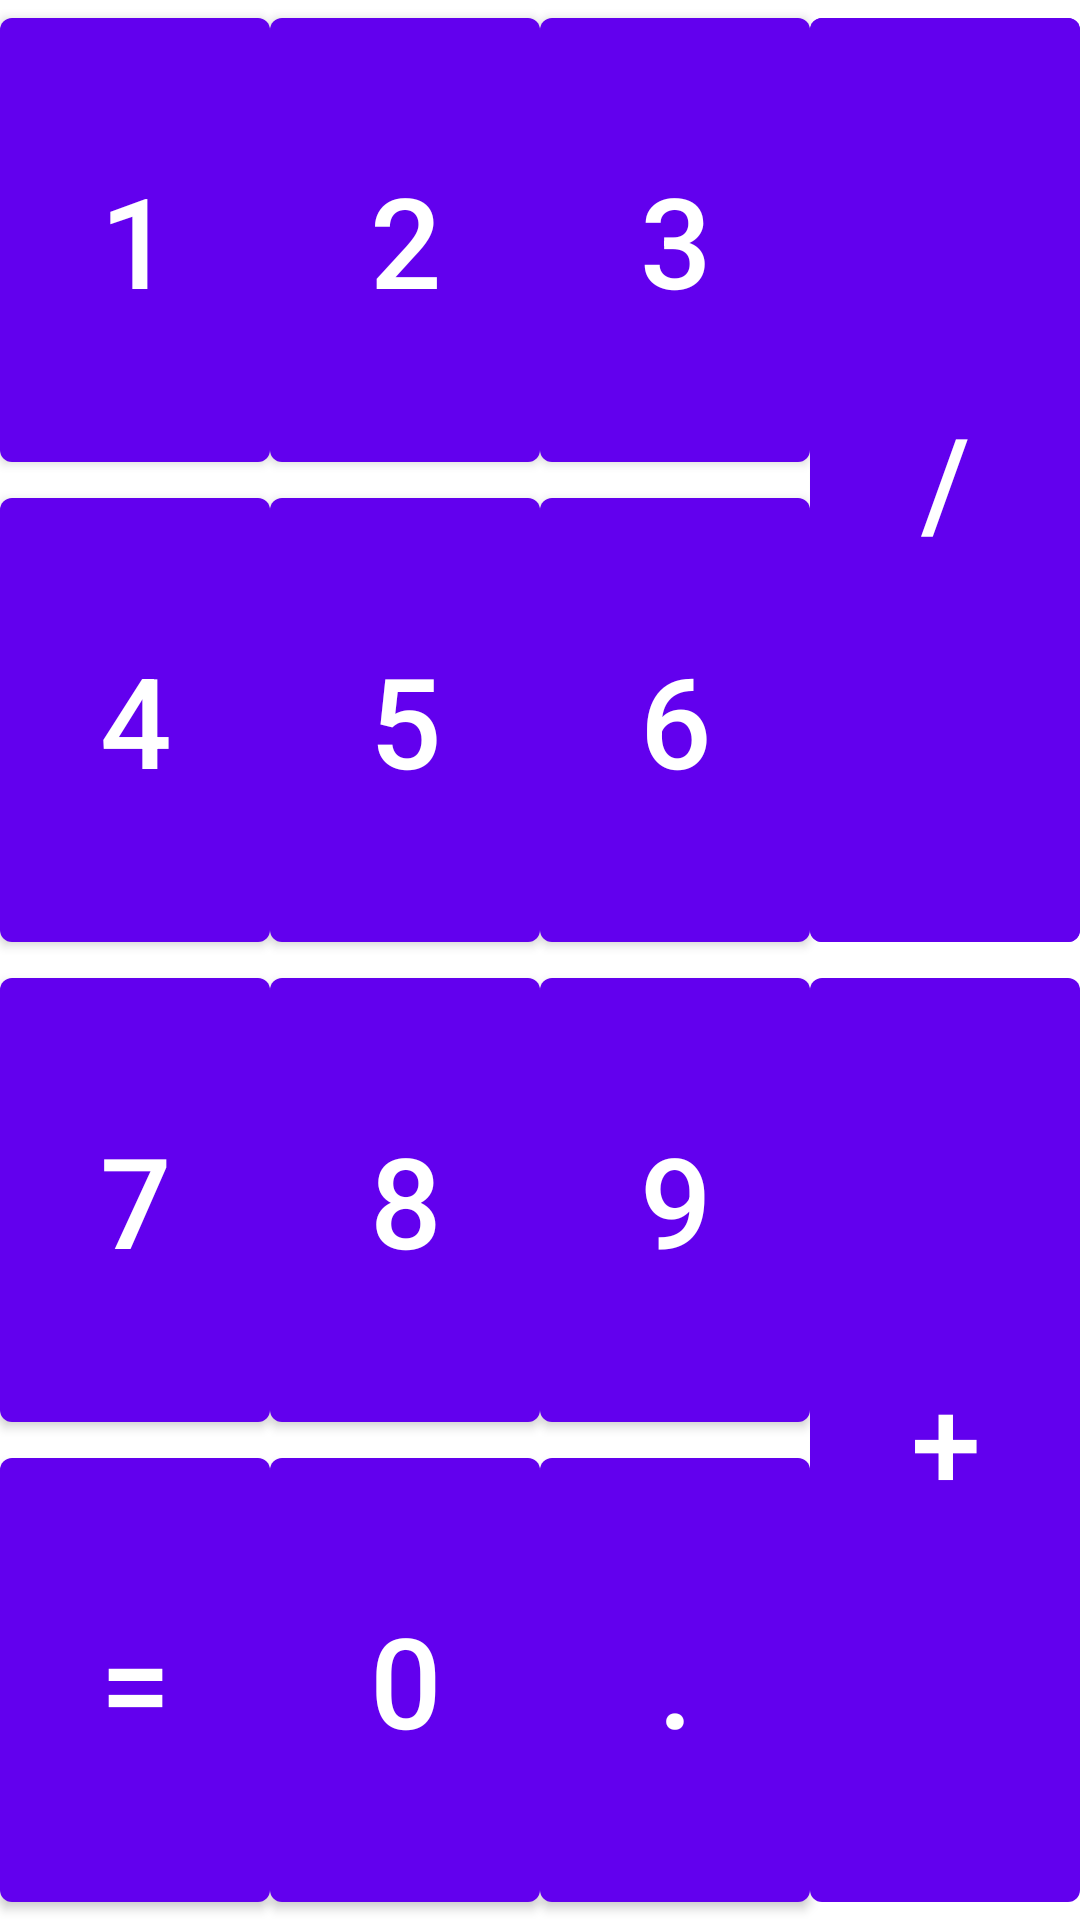

Here is an Android app screen rendered from its layout file. Give the layout XML and the strings, colors and styles it references.
<!-- AndroidManifest.xml: application theme Theme.ReCalculator -->
<!-- res/layout/keyboard.xml -->
<?xml version="1.0" encoding="utf-8"?>
<androidx.constraintlayout.widget.ConstraintLayout xmlns:android="http://schemas.android.com/apk/res/android"
    android:layout_width="match_parent"
    android:layout_height="match_parent"
    xmlns:app="http://schemas.android.com/apk/res-auto">
    <com.google.android.material.button.MaterialButton
        android:layout_width="0dp"
        android:layout_height="0dp"
        android:text="@string/_1"
        android:id="@+id/button_1"
        app:layout_constraintStart_toStartOf="parent"
        app:layout_constraintTop_toTopOf="parent"
        app:layout_constraintEnd_toStartOf="@id/button_2"
        app:layout_constraintBottom_toTopOf="@id/button_4"
        style="@style/button_main_style" />
    <com.google.android.material.button.MaterialButton
        android:layout_width="0dp"
        android:layout_height="0dp"
        android:id="@+id/button_2"
        android:text="@string/_2"
        app:layout_constraintStart_toEndOf="@id/button_1"
        app:layout_constraintTop_toTopOf="parent"
        app:layout_constraintEnd_toStartOf="@id/button_3"
        app:layout_constraintBottom_toTopOf="@id/button_5"
        style="@style/button_main_style"/>
    <com.google.android.material.button.MaterialButton
        android:layout_width="0dp"
        android:layout_height="0dp"
        android:text="@string/_3"
        android:id="@+id/button_3"
        app:layout_constraintStart_toEndOf="@id/button_2"
        app:layout_constraintTop_toTopOf="parent"
        app:layout_constraintBottom_toTopOf="@id/button_6"
        app:layout_constraintEnd_toStartOf="@+id/button_division"
        style="@style/button_main_style"/>
    <com.google.android.material.button.MaterialButton
        android:layout_width="0dp"
        android:layout_height="0dp"
        android:text="@string/_4"
        android:id="@+id/button_4"
        app:layout_constraintStart_toStartOf="parent"
        app:layout_constraintTop_toBottomOf="@id/button_1"
        app:layout_constraintEnd_toStartOf="@+id/button_5"
        app:layout_constraintBottom_toTopOf="@+id/button_7"
        style="@style/button_main_style"/>
    <com.google.android.material.button.MaterialButton
        android:layout_width="0dp"
        android:layout_height="0dp"
        android:text="@string/_5"
        android:id="@+id/button_5"
        app:layout_constraintStart_toEndOf="@id/button_4"
        app:layout_constraintTop_toBottomOf="@id/button_2"
        app:layout_constraintEnd_toStartOf="@id/button_6"
        app:layout_constraintBottom_toTopOf="@id/button_8"
        style="@style/button_main_style"/>
    <com.google.android.material.button.MaterialButton
        android:layout_width="0dp"
        android:layout_height="0dp"
        android:text="@string/_6"
        android:id="@+id/button_6"
        app:layout_constraintStart_toEndOf="@id/button_5"
        app:layout_constraintTop_toBottomOf="@id/button_3"
        app:layout_constraintBottom_toTopOf="@id/button_9"
        app:layout_constraintEnd_toStartOf="@id/button_multiplication"
        style="@style/button_main_style"/>
    <com.google.android.material.button.MaterialButton
        android:layout_width="0dp"
        android:layout_height="0dp"
        android:text="@string/_7"
        android:id="@+id/button_7"
        style="@style/button_main_style"
        app:layout_constraintStart_toStartOf="parent"
        app:layout_constraintTop_toBottomOf="@id/button_4"
        app:layout_constraintEnd_toStartOf="@id/button_8"
        app:layout_constraintBottom_toTopOf="@id/button_equally"/>
    <com.google.android.material.button.MaterialButton
        android:layout_width="0dp"
        android:layout_height="0dp"
        android:text="@string/_8"
        android:id="@+id/button_8"
        style="@style/button_main_style"
        app:layout_constraintStart_toEndOf="@id/button_7"
        app:layout_constraintTop_toBottomOf="@id/button_5"
        app:layout_constraintEnd_toStartOf="@id/button_9"
        app:layout_constraintBottom_toTopOf="@+id/button_0"/>
    <com.google.android.material.button.MaterialButton
        android:layout_width="0dp"
        android:layout_height="0dp"
        android:text="@string/_9"
        android:id="@+id/button_9"
        style="@style/button_main_style"
        app:layout_constraintStart_toEndOf="@id/button_8"
        app:layout_constraintTop_toBottomOf="@id/button_6"
        app:layout_constraintBottom_toTopOf="@id/button_point"
        app:layout_constraintEnd_toStartOf="@id/button_subtract"/>
    <com.google.android.material.button.MaterialButton
        android:layout_width="0dp"
        android:layout_height="0dp"
        android:text="@string/_0"
        android:id="@id/button_0"
        style="@style/button_main_style"
        app:layout_constraintStart_toEndOf="@id/button_equally"
        app:layout_constraintTop_toBottomOf="@id/button_8"
        app:layout_constraintBottom_toBottomOf="parent"
        app:layout_constraintEnd_toStartOf="@id/button_point"/>
    <com.google.android.material.button.MaterialButton
        android:layout_width="0dp"
        android:layout_height="0dp"
        android:text="@string/equally"
        android:id="@+id/button_equally"
        style="@style/button_main_style"
        app:layout_constraintStart_toStartOf="parent"
        app:layout_constraintTop_toBottomOf="@id/button_7"
        app:layout_constraintBottom_toBottomOf="parent"
        app:layout_constraintEnd_toStartOf="@id/button_0"/>
    <com.google.android.material.button.MaterialButton
        android:layout_width="0dp"
        android:layout_height="0dp"
        android:text="@string/point"
        android:id="@+id/button_point"
        style="@style/button_main_style"
        app:layout_constraintStart_toEndOf="@id/button_0"
        app:layout_constraintTop_toBottomOf="@id/button_9"
        app:layout_constraintBottom_toBottomOf="parent"
        app:layout_constraintEnd_toStartOf="@id/button_add"
        />
    <com.google.android.material.button.MaterialButton
        android:layout_width="0dp"
        android:layout_height="0dp"
        android:text="@string/add"
        android:id="@+id/button_add"
        style="@style/button_main_style"
        app:layout_constraintTop_toBottomOf="@id/button_subtract"
        app:layout_constraintEnd_toEndOf="parent"
        app:layout_constraintBottom_toBottomOf="parent"
        app:layout_constraintStart_toEndOf="@id/button_point"/>
    <com.google.android.material.button.MaterialButton
        android:layout_width="0dp"
        android:layout_height="0dp"
        android:text="@string/subtract"
        android:id="@+id/button_subtract"
        style="@style/button_main_style"
        app:layout_constraintStart_toEndOf="@id/button_9"
        app:layout_constraintTop_toBottomOf="@id/button_multiplication"
        app:layout_constraintBottom_toTopOf="@id/button_add"
        app:layout_constraintEnd_toEndOf="parent"/>
    <com.google.android.material.button.MaterialButton
        android:layout_width="0dp"
        android:layout_height="0dp"
        android:text="@string/division"
        android:id="@+id/button_division"
        style="@style/button_main_style"
        app:layout_constraintTop_toTopOf="parent"
        app:layout_constraintStart_toEndOf="@id/button_3"
        app:layout_constraintBottom_toTopOf="@id/button_multiplication"
        app:layout_constraintEnd_toEndOf="parent"/>
    <com.google.android.material.button.MaterialButton
        android:layout_width="0dp"
        android:layout_height="0dp"
        android:text="@string/multiplication"
        android:id="@+id/button_multiplication"
        style="@style/button_main_style"
        app:layout_constraintStart_toEndOf="@id/button_6"
        app:layout_constraintTop_toBottomOf="@id/button_subtract"
        app:layout_constraintEnd_toEndOf="parent"
        app:layout_constraintBottom_toTopOf="@id/button_division"/>
</androidx.constraintlayout.widget.ConstraintLayout>
<!-- resources referenced by this layout -->
<resources>
  <string name="_0">0</string>
  <string name="_1">1</string>
  <string name="_2">2</string>
  <string name="_3">3</string>
  <string name="_4">4</string>
  <string name="_5">5</string>
  <string name="_6">6</string>
  <string name="_7">7</string>
  <string name="_8">8</string>
  <string name="_9">9</string>
  <string name="add">+</string>
  <string name="division">/</string>
  <string name="equally">=</string>
  <string name="multiplication">*</string>
  <string name="point">.</string>
  <string name="subtract">-</string>
  <style name="button_main_style">
          <item name="android:textSize">42sp</item>
      </style>
  <style name="Theme.ReCalculator" parent="Theme.MaterialComponents.DayNight.DarkActionBar">
          
          <item name="colorPrimary">@color/purple_500</item>
          <item name="colorPrimaryVariant">@color/purple_700</item>
          <item name="colorOnPrimary">@color/white</item>
          
          <item name="colorSecondary">@color/teal_200</item>
          <item name="colorSecondaryVariant">@color/teal_700</item>
          <item name="colorOnSecondary">@color/black</item>
          
          <item name="android:statusBarColor" tools:targetApi="l">?attr/colorPrimaryVariant</item>
          
      </style>
  <!-- not gathered from this repository: default colours our renderer supplied (Android Studio template values) -->
  <color name="purple_500">#FF6200EE</color>
  <color name="purple_700">#FF3700B3</color>
  <color name="teal_200">#FF03DAC5</color>
  <color name="teal_700">#FF018786</color>
  <color name="black">#FF000000</color>
  <color name="white">#FFFFFFFF</color>
</resources>
